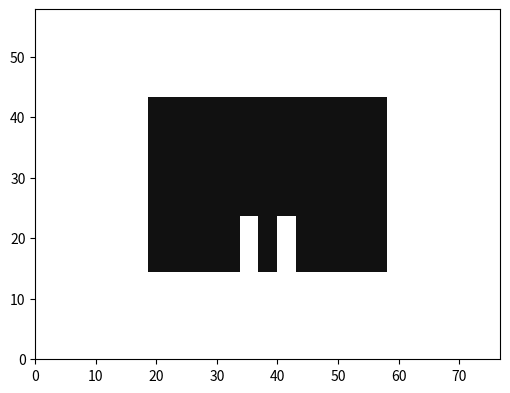

The script that saved this image: (Note: this script raises an exception after producing the figure.)
import matplotlib.pyplot as plt
from matplotlib.patches import PathPatch
from matplotlib.path import Path as MplPath
import os

def render():
    fig, ax = plt.subplots(figsize=(6, 6))
    
    verts = [(18.7, 14.45), (18.7, 43.349999999999994), (58.099999999999994, 43.349999999999994), (58.099999999999994, 14.45), (43.05, 14.45), (43.05, 23.7), (39.949999999999996, 23.7), (39.949999999999996, 14.45), (36.85, 14.45), (36.85, 23.7), (33.75, 23.7), (33.75, 14.45), (18.7, 14.45)]
    codes = [MplPath.MOVETO] + [MplPath.LINETO] * (len(verts) - 2) + [MplPath.CLOSEPOLY]
    
    ax.add_patch(PathPatch(MplPath(verts, codes), facecolor="#111111", edgecolor="none"))
    
    # Add substrate
    ax.set_xlim(0, 76.8)
    ax.set_ylim(0, 57.8)
    ax.set_aspect("equal")
    
    os.makedirs("../../brain/3e2f44b7-5e7a-40f1-b1cb-03809f805fba/scratch", exist_ok=True)
    fig.savefig("../../brain/3e2f44b7-5e7a-40f1-b1cb-03809f805fba/scratch/test_patch.png", dpi=150)
    print("Saved test patch!")

if __name__ == "__main__":
    render()
